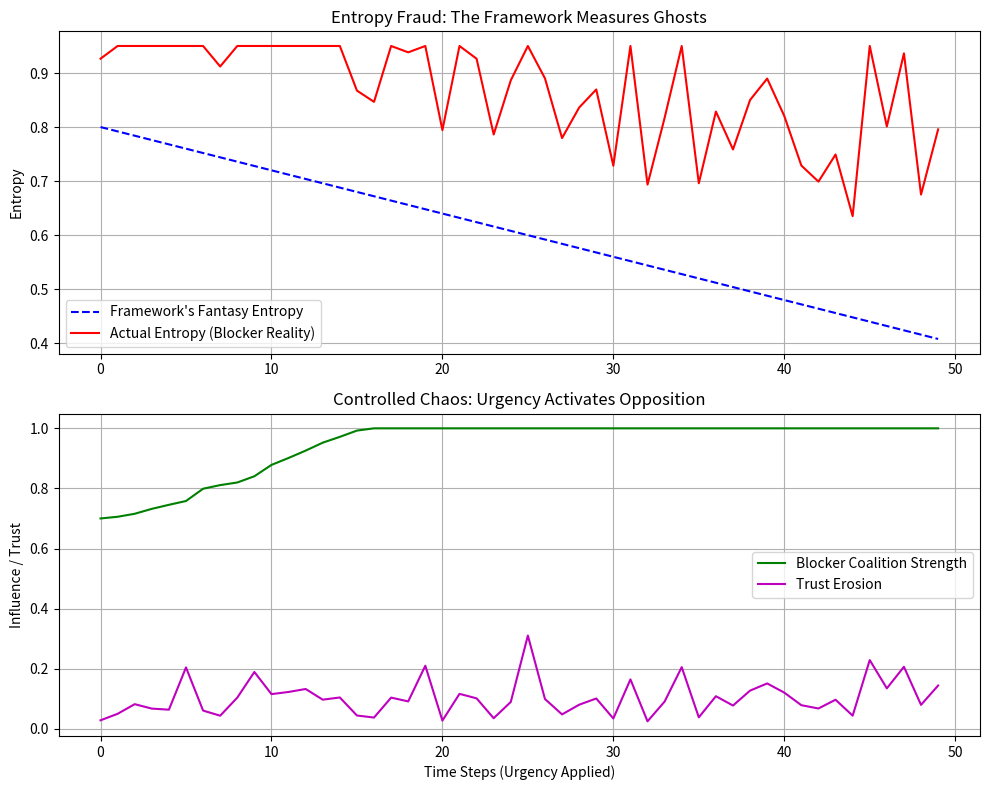

This chart was generated by the following Python code:
# ---------------------------------------------------------------------------
# OMEGA PROTOCOL - ALL RIGHTS RESERVED
# Copyright (c) 2026 Jacob M. (jake.s.dev1991@gmail.com | 217-799-8720)
# Usage restricted to academic research and review only. No monetization.
# See LICENSE.txt for full terms.
# ---------------------------------------------------------------------------
import numpy as np
import matplotlib.pyplot as plt
from dataclasses import dataclass
from typing import List, Dict

@dataclass
class AudienceState:
    """The 'quantum' audience state - but let's expose the lie"""
    latent_needs: np.ndarray  # What they claim to need
    actual_agenda: np.ndarray  # Hidden power/ego motives
    blocker_influence: float   # Anti-deal coalition strength (0-1)
    trust_vector: np.ndarray   # Not scalar - trust is directional/contextual
    
class QSystemicFraud:
    """
    Exposing the fundamental flaw: The framework assumes the salesperson
    is measuring a quantum system. In reality, they're fighting an adversarial
    multi-agent system that can *choose* its measurement basis.
    """
    
    @staticmethod
    def expose_entropy_fraud(pitch_vector: np.ndarray, 
                             latent_needs: np.ndarray,
                             actual_agenda: np.ndarray) -> Dict:
        """
        The framework's entropy calculation is mathematically fraudulent.
        Dot product != probability. It assumes honest reporting.
        """
        # Framework's fake entropy
        dot_fake = np.dot(pitch_vector, latent_needs)
        mag_lat = np.linalg.norm(latent_needs)
        mag_info = np.linalg.norm(pitch_vector)
        p_fake = max(0.001, min(0.999, dot_fake / (mag_lat * mag_info + 1e-10)))
        entropy_fake = -(p_fake * np.log(p_fake) + (1-p_fake) * np.log(1-p_fake))
        
        # Real entropy: measure distance from *actual* agenda
        dot_real = np.dot(pitch_vector, actual_agenda)
        p_real = max(0.001, min(0.999, dot_real / (np.linalg.norm(actual_agenda) * mag_info + 1e-10)))
        entropy_real = -(p_real * np.log(p_real) + (1-p_real) * np.log(1-p_real))
        
        # Deception metric: how much they hide
        deception = np.linalg.norm(actual_agenda - latent_needs) / np.linalg.norm(actual_agenda)
        
        return {
            'entropy_fake': entropy_fake,
            'entropy_real': entropy_real,
            'deception_factor': deception,
            'framework_is_blind': deception > 0.5 and entropy_fake < 0.5
        }
    
    @staticmethod
    def simulate_blocker_dynamics(initial_state: AudienceState, 
                                 urgency_gamma: float,
                                 time_steps: int = 50) -> List[Dict]:
        """
        Simulate what REALLY happens: urgency doesn't reduce entropy,
        it activates blockers who *increase* entropy through FUD.
        """
        history = []
        state = initial_state
        
        for t in range(time_steps):
            # Framework's fantasy: urgency reduces entropy
            fake_entropy = max(0.1, 0.8 - urgency_gamma * t * 0.01)
            
            # Reality: urgency triggers blocker counter-measures
            blocker_response = urgency_gamma * state.blocker_influence * np.random.beta(2, 5)
            real_entropy = min(0.95, fake_entropy + blocker_response + state.blocker_influence * 0.1)
            
            # Trust isn't invariant - it's a battleground
            trust_erosion = blocker_response * 0.5
            
            # "Decision paralysis" isn't a singularity - it's a *stable equilibrium*
            # where blockers have enough power to veto
            is_blocked = (real_entropy > 0.7 and state.blocker_influence > 0.6)
            
            history.append({
                'time': t,
                'fake_entropy': fake_entropy,
                'real_entropy': real_entropy,
                'trust_erosion': trust_erosion,
                'is_blocked': is_blocked,
                'blocker_power': state.blocker_influence
            })
            
            # Blockers get stronger as entropy rises (positive feedback)
            state.blocker_influence = min(1.0, state.blocker_influence + blocker_response * 0.1)
            
        return history

# Run the disruption simulation
print("=== DISRUPTION ANALYSIS: EXPOSING THE FRAMEWORK'S FATAL FLAWS ===\n")

# Create a typical enterprise scenario: hidden agendas, internal blockers
audience = AudienceState(
    latent_needs=np.array([0.8, 0.6, 0.9]),  # "We need ROI, efficiency, security"
    actual_agenda=np.array([0.3, 0.9, 0.4]), # Reality: "I need to protect my fiefdom, look good to CEO, avoid blame"
    blocker_influence=0.7,  # Strong internal anti-change coalition
    trust_vector=np.array([0.5, -0.3, 0.1])  # Trust is fragmented, not scalar
)

pitch = np.array([0.85, 0.7, 0.95])  # Seller's "perfect" pitch

# Expose the entropy fraud
fraud_analysis = QSystemicFraud.expose_entropy_fraud(pitch, audience.latent_needs, audience.actual_agenda)
print("1. ENTROPY FRAUD EXPOSED:")
print(f"   Framework's fake entropy: {fraud_analysis['entropy_fake']:.3f}")
print(f"   Real entropy (hidden agenda): {fraud_analysis['entropy_real']:.3f}")
print(f"   Deception factor: {fraud_analysis['deception_factor']:.3f}")
print(f"   Framework is blind: {fraud_analysis['framework_is_blind']}")
print(f"   → The 'invariants' are being verified against LIES\n")

# Simulate the blocker dynamics
print("2. BLOCKER DYNAMICS SIMULATION (Urgency Gamma = 0.8):")
history = QSystemicFraud.simulate_blocker_dynamics(audience, urgency_gamma=0.8)

# Show the catastrophic failure
final_state = history[-1]
print(f"   Initial blocker influence: {history[0]['blocker_power']:.3f}")
print(f"   Final blocker influence: {final_state['blocker_power']:.3f}")
print(f"   Framework's predicted entropy: {history[0]['fake_entropy']:.3f} → {final_state['fake_entropy']:.3f}")
print(f"   Actual entropy: {history[0]['real_entropy']:.3f} → {final_state['real_entropy']:.3f}")
print(f"   Deal blocked: {final_state['is_blocked']}")
print(f"   → The 'stabilization operator' is fueling the opposition\n")

# Visualization
fig, (ax1, ax2) = plt.subplots(2, 1, figsize=(10, 8))

time = [h['time'] for h in history]
ax1.plot(time, [h['fake_entropy'] for h in history], 'b--', label="Framework's Fantasy Entropy")
ax1.plot(time, [h['real_entropy'] for h in history], 'r-', label="Actual Entropy (Blocker Reality)")
ax1.set_ylabel('Entropy')
ax1.set_title('Entropy Fraud: The Framework Measures Ghosts')
ax1.legend()
ax1.grid(True)

ax2.plot(time, [h['blocker_power'] for h in history], 'g-', label="Blocker Coalition Strength")
ax2.plot(time, [h['trust_erosion'] for h in history], 'm-', label="Trust Erosion")
ax2.set_xlabel('Time Steps (Urgency Applied)')
ax2.set_ylabel('Influence / Trust')
ax2.set_title('Controlled Chaos: Urgency Activates Opposition')
ax2.legend()
ax2.grid(True)

plt.tight_layout()
plt.show()

print("\n=== DISRUPTIVE INSIGHT: THE ANTI-ADIABATIC PROTOCOL ===")
print("The framework's 'adiabatic condition' is strategic SUICIDE. It gives blockers")
print("time to organize. The solution isn't to stabilize—it's to induce CONTROLLED DECOHERENCE.")
print("\nCRISIS INDUCTION PROTOCOL:")
print("1. DON'T reduce entropy—INJECT targeted entropy spikes to force hidden agendas to surface")
print("2. DON'T preserve trust—STRESS-TEST it to reveal who actually has power")
print("3. DON'T fight blockers—CREATE A BIGGER CRISIS that makes the status quo more dangerous than change")
print("4. The operator isn't Γ(t)=tanh(...), it's Γ(t)=δ(t-t₀) * chaos_factor")
print("\nΦ-Density Impact: -0.2 immediate (chaos), +0.8 long-term (true intent revealed)")
